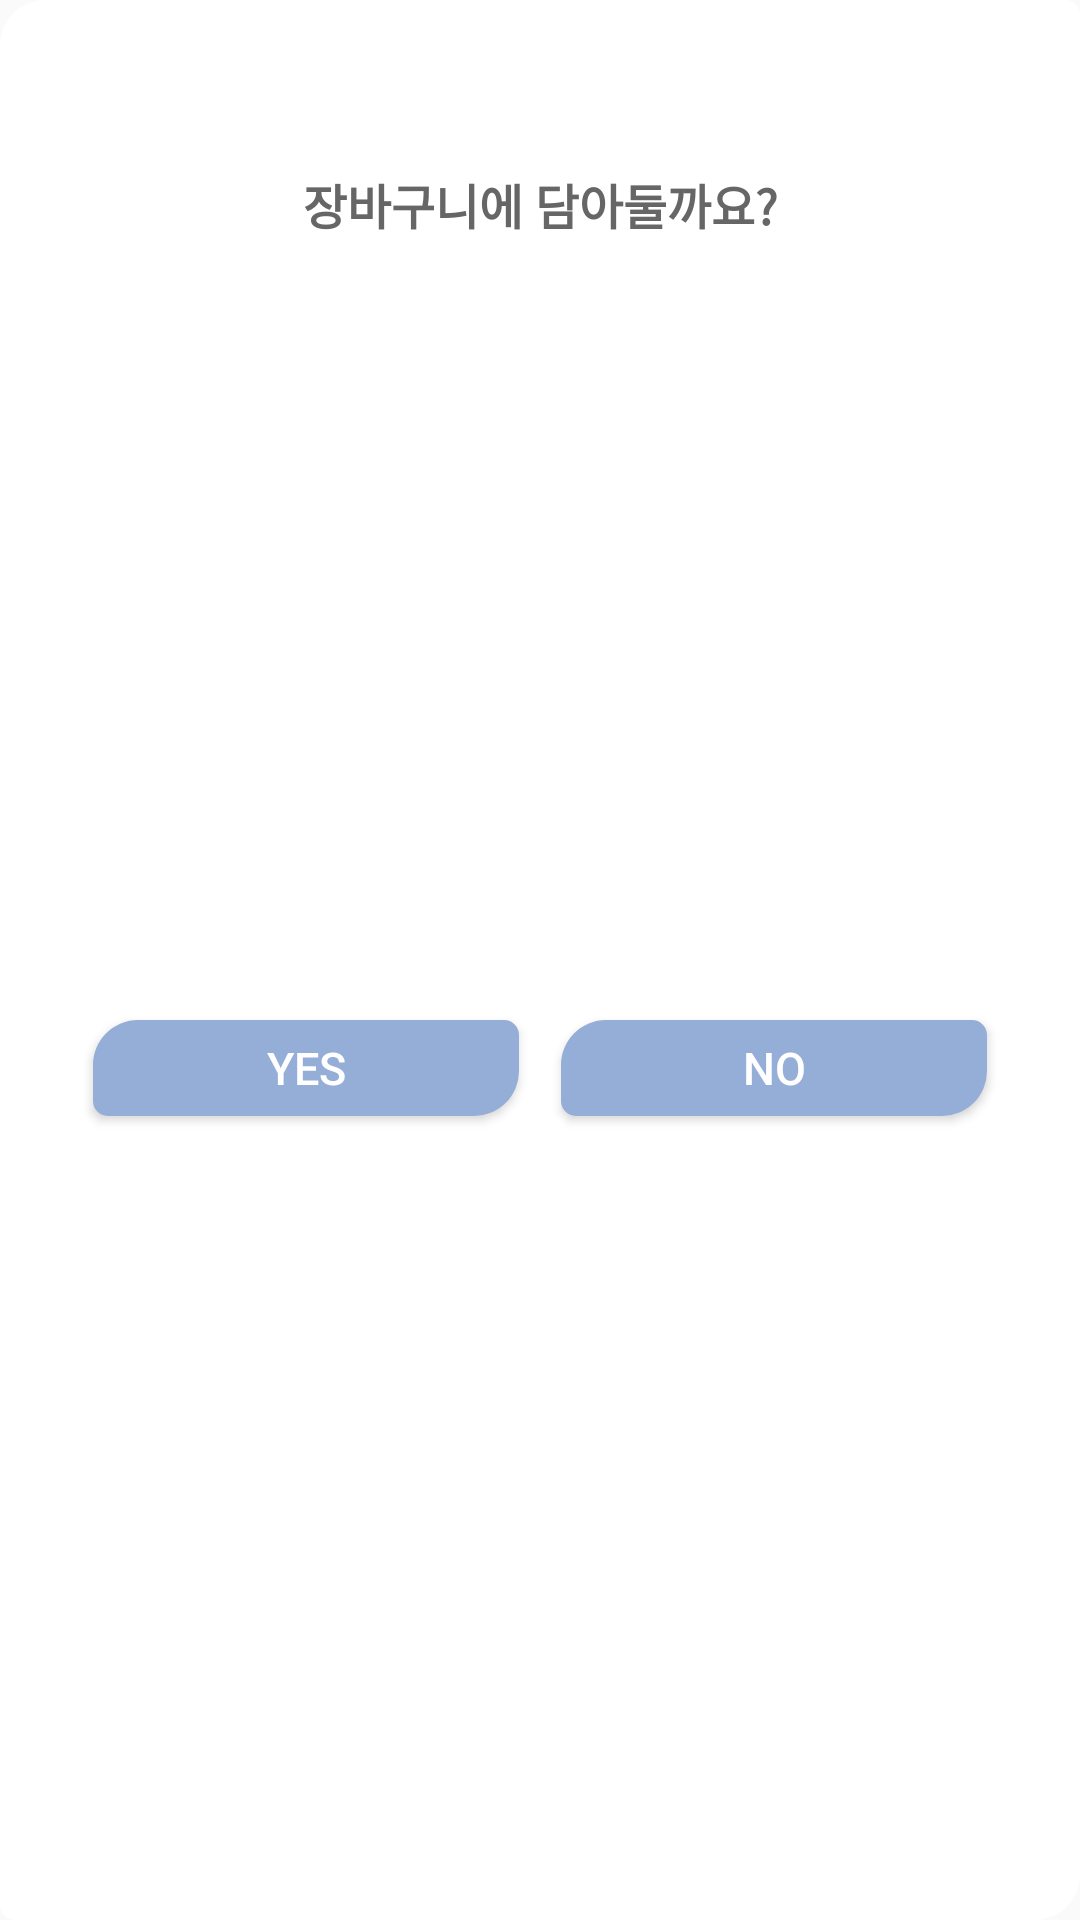

Layout XML and referenced resources for this Android screen:
<!-- AndroidManifest.xml: application theme AppTheme -->
<!-- res/layout/custom_dialog.xml -->
<?xml version="1.0" encoding="utf-8"?>
<androidx.constraintlayout.widget.ConstraintLayout xmlns:android="http://schemas.android.com/apk/res/android"
    android:layout_width="match_parent"
    android:layout_height="match_parent"
    android:background="@drawable/rounded_view_white"
    xmlns:app="http://schemas.android.com/apk/res-auto">

    <TextView
        android:id="@+id/dialogTextView1"
        android:layout_width="wrap_content"
        android:layout_height="wrap_content"
        android:text=""
        android:textSize="12sp"
        android:textStyle="bold"
        android:textColor="#666666"
        app:layout_constraintTop_toTopOf="parent"
        android:layout_marginTop="35dp"
        app:layout_constraintLeft_toLeftOf="parent"
        app:layout_constraintRight_toRightOf="parent"/>

    <TextView
        android:id="@+id/dialogTextView2"
        android:layout_width="wrap_content"
        android:layout_height="wrap_content"
        android:text="장바구니에 담아둘까요?"
        android:textSize="16sp"
        android:textStyle="bold"
        android:textColor="#666666"
        app:layout_constraintTop_toBottomOf="@id/dialogTextView1"
        android:layout_marginTop="5dp"
        app:layout_constraintLeft_toLeftOf="parent"
        app:layout_constraintRight_toRightOf="parent"/>

    <Button
        android:id="@+id/dialogYesButton"
        android:layout_width="0dp"
        android:layout_height="32dp"
        app:layout_constraintTop_toBottomOf="@id/dialogTextView2"
        app:layout_constraintLeft_toLeftOf="parent"
        app:layout_constraintRight_toLeftOf="@id/dialogNoButton"
        app:layout_constraintBottom_toBottomOf="parent"
        android:layout_marginLeft="31dp"
        android:layout_marginRight="7dp"
        android:layout_marginTop="24dp"
        android:layout_marginBottom="32dp"
        android:background="@drawable/rounded_textview"
        android:text="YES"
        android:textColor="#FFFFFF"
        android:textSize="15sp"
        />

    <Button
        android:id="@+id/dialogNoButton"
        android:layout_width="0dp"
        android:layout_height="32dp"
        app:layout_constraintTop_toBottomOf="@id/dialogTextView2"
        app:layout_constraintRight_toRightOf="parent"
        app:layout_constraintLeft_toRightOf="@id/dialogYesButton"
        app:layout_constraintBottom_toBottomOf="parent"
        android:layout_marginLeft="7dp"
        android:layout_marginRight="31dp"
        android:layout_marginTop="24dp"
        android:layout_marginBottom="32dp"
        android:background="@drawable/rounded_textview"
        android:text="NO"
        android:textColor="#FFFFFF"
        android:textSize="15sp"
        />

</androidx.constraintlayout.widget.ConstraintLayout>
<!-- resources referenced by this layout -->
<resources>
  <!-- drawable rounded_textview (drawable) -->
  <?xml version="1.0" encoding="utf-8"?>
  <shape xmlns:android="http://schemas.android.com/apk/res/android"
      android:shape="rectangle" android:padding="10dp">
      <solid android:color="#95aed7"/>
      <corners
          android:bottomRightRadius="15dp"
          android:bottomLeftRadius="5dp"
          android:topLeftRadius="15dp"
          android:topRightRadius="5dp"/>
  </shape>
  <!-- drawable rounded_view_white (drawable) -->
  <?xml version="1.0" encoding="utf-8"?>
  <shape xmlns:android="http://schemas.android.com/apk/res/android"
      android:shape="rectangle" android:padding="10dp">
      <solid android:color="#FFFFFF"/>
      <corners
          android:bottomRightRadius="15dp"
          android:bottomLeftRadius="5dp"
          android:topLeftRadius="15dp"
          android:topRightRadius="5dp"/>
  </shape>
  <style name="AppTheme" parent="Theme.AppCompat.Light.DarkActionBar">
          
          <item name="colorPrimary">@color/colorPrimary</item>
          <item name="colorPrimaryDark">@color/colorPrimaryDark</item>
          <item name="colorAccent">@color/colorAccent</item>
          <item name="windowActionBar">false</item>
          <item name="windowNoTitle">true</item>
          <item name="android:windowFullscreen">true</item>
  
          
          <item name="android:listPreferredItemHeightSmall">30dp</item>
          <item name="android:listPreferredItemPaddingLeft">5dp</item>
          <item name="android:listPreferredItemPaddingRight">5dp</item>
  
          <item name="android:textAppearanceLargePopupMenu">@style/myPopupMenuTextAppearanceLarge</item>
  
      </style>
  <color name="colorPrimary">#6200EE</color>
  <color name="colorPrimaryDark">#3700B3</color>
  <color name="colorAccent">#95aed7</color>
  <style name="myPopupMenuTextAppearanceLarge" parent="@android:style/TextAppearance.DeviceDefault.Widget.PopupMenu.Large">
          <item name="android:textColor">#333333</item>
          <item name="android:textStyle">bold</item>
          <item name="android:textSize">12sp</item>
      </style>
</resources>
